Run: headless pygame with SDL's dummy video driver; simulated clock (each Clock.tick advances the game by its frame time, no real sleeping); random seed 0; keys injected as events and as key.get_pressed() state; no mouse input.
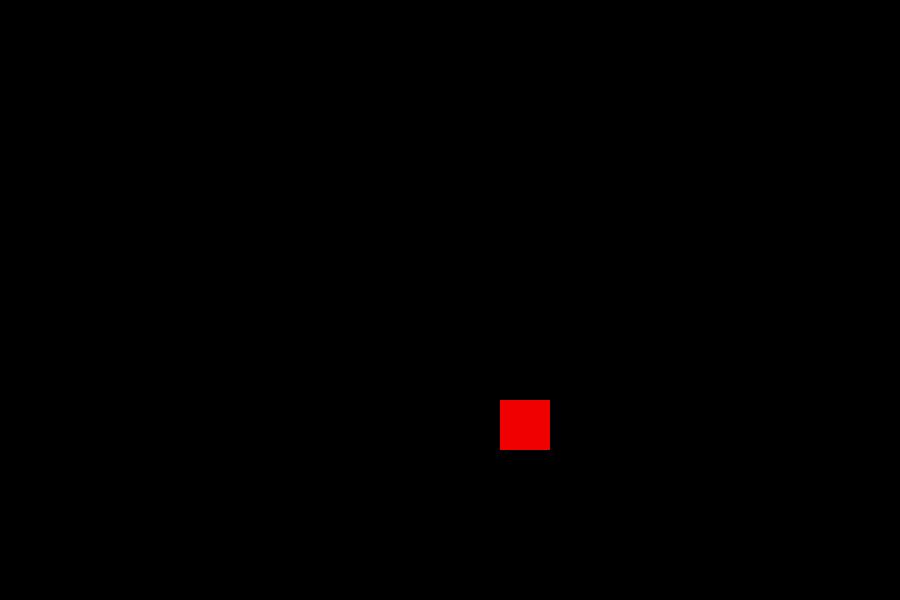
Frame 1 of 4 · flips 1–60 · no input
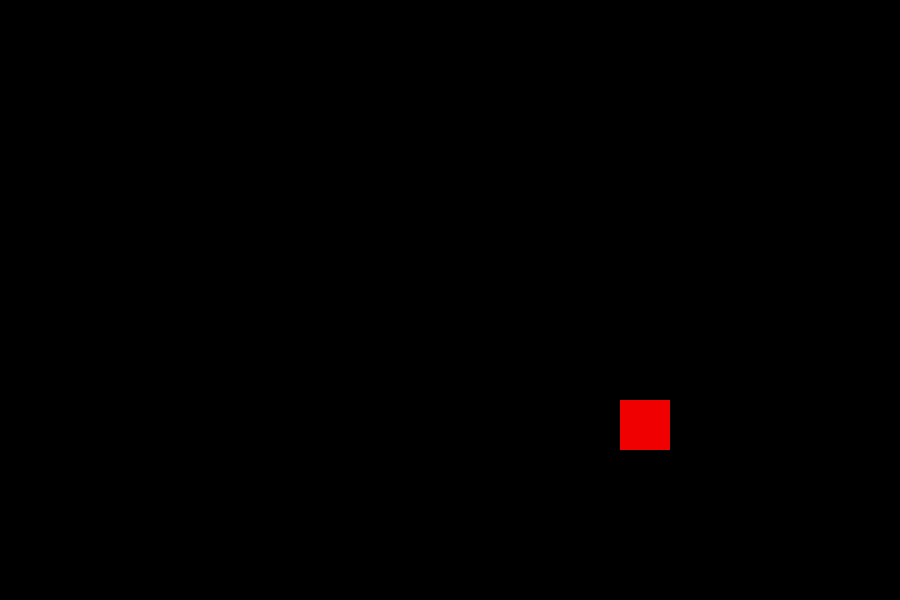
Frame 2 of 4 · flips 61–180 · tapped SPACE, RETURN · held RIGHT (→), D
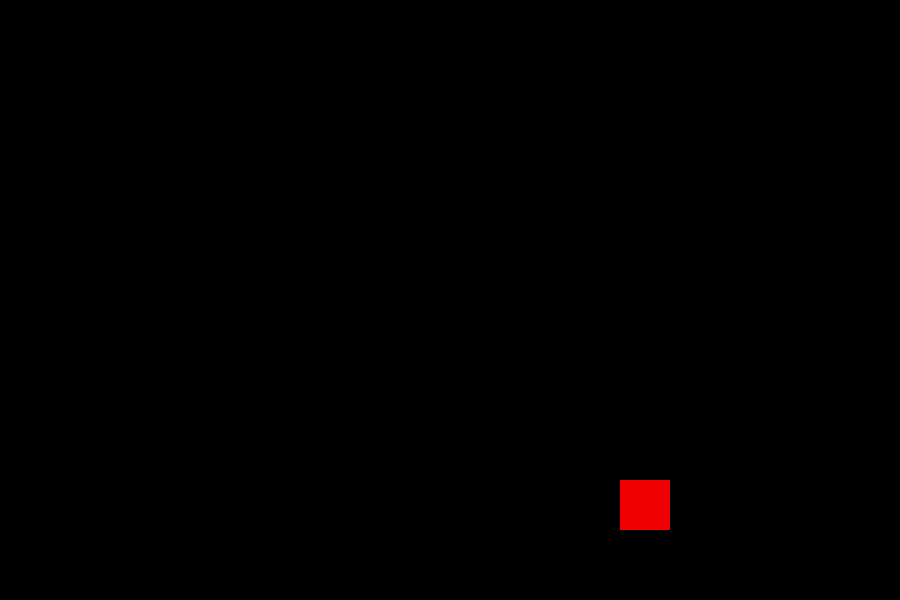
Frame 3 of 4 · flips 181–300 · held DOWN (↓), S
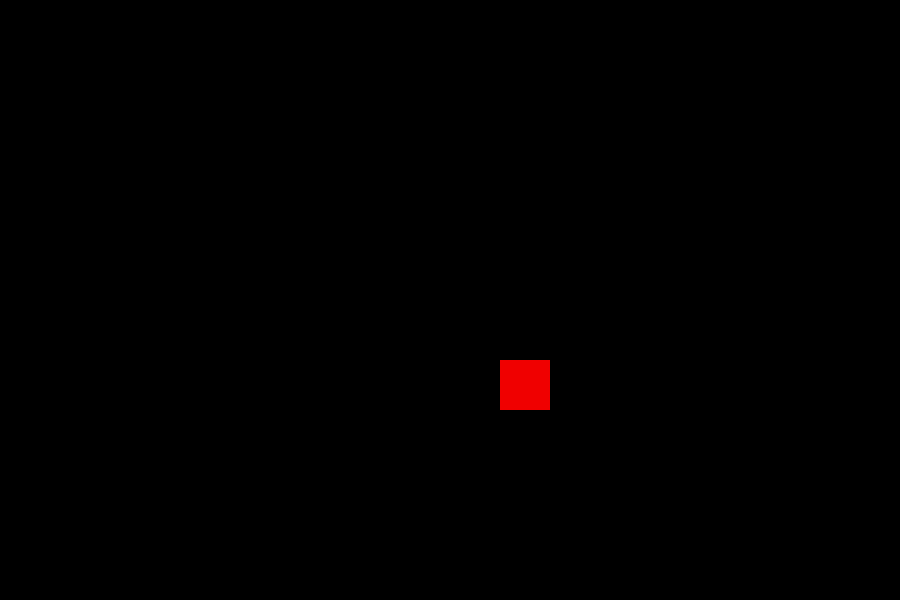
Frame 4 of 4 · flips 301–420 · held LEFT (←), A, UP (↑), W

The pygame program that drew these frames:

import pygame

from pygame.locals import *

pygame.init()

tela = pygame.display.set_mode((900,600))
pygame.display.set_caption('star dust')
relogio = pygame.time.Clock()

largura = 1000
altura = 800
x = largura/2
y = altura/2

while 'true':
    relogio.tick(30)
    tela.fill((0, 0, 0))
    for event in pygame.event.get():
        if event.type == QUIT:
            pygame.quit()
        if pygame.key.get_pressed()[K_a]:
                x = x - 20
        if pygame.key.get_pressed()[K_d]:
                x = x + 20
        if pygame.key.get_pressed()[K_w]:
                y = y - 20
        if pygame.key.get_pressed()[K_s]:
                y = y + 20

    pygame.draw.rect(tela,(240,0,0),(x,y,50,50))


    pygame.display.update()
